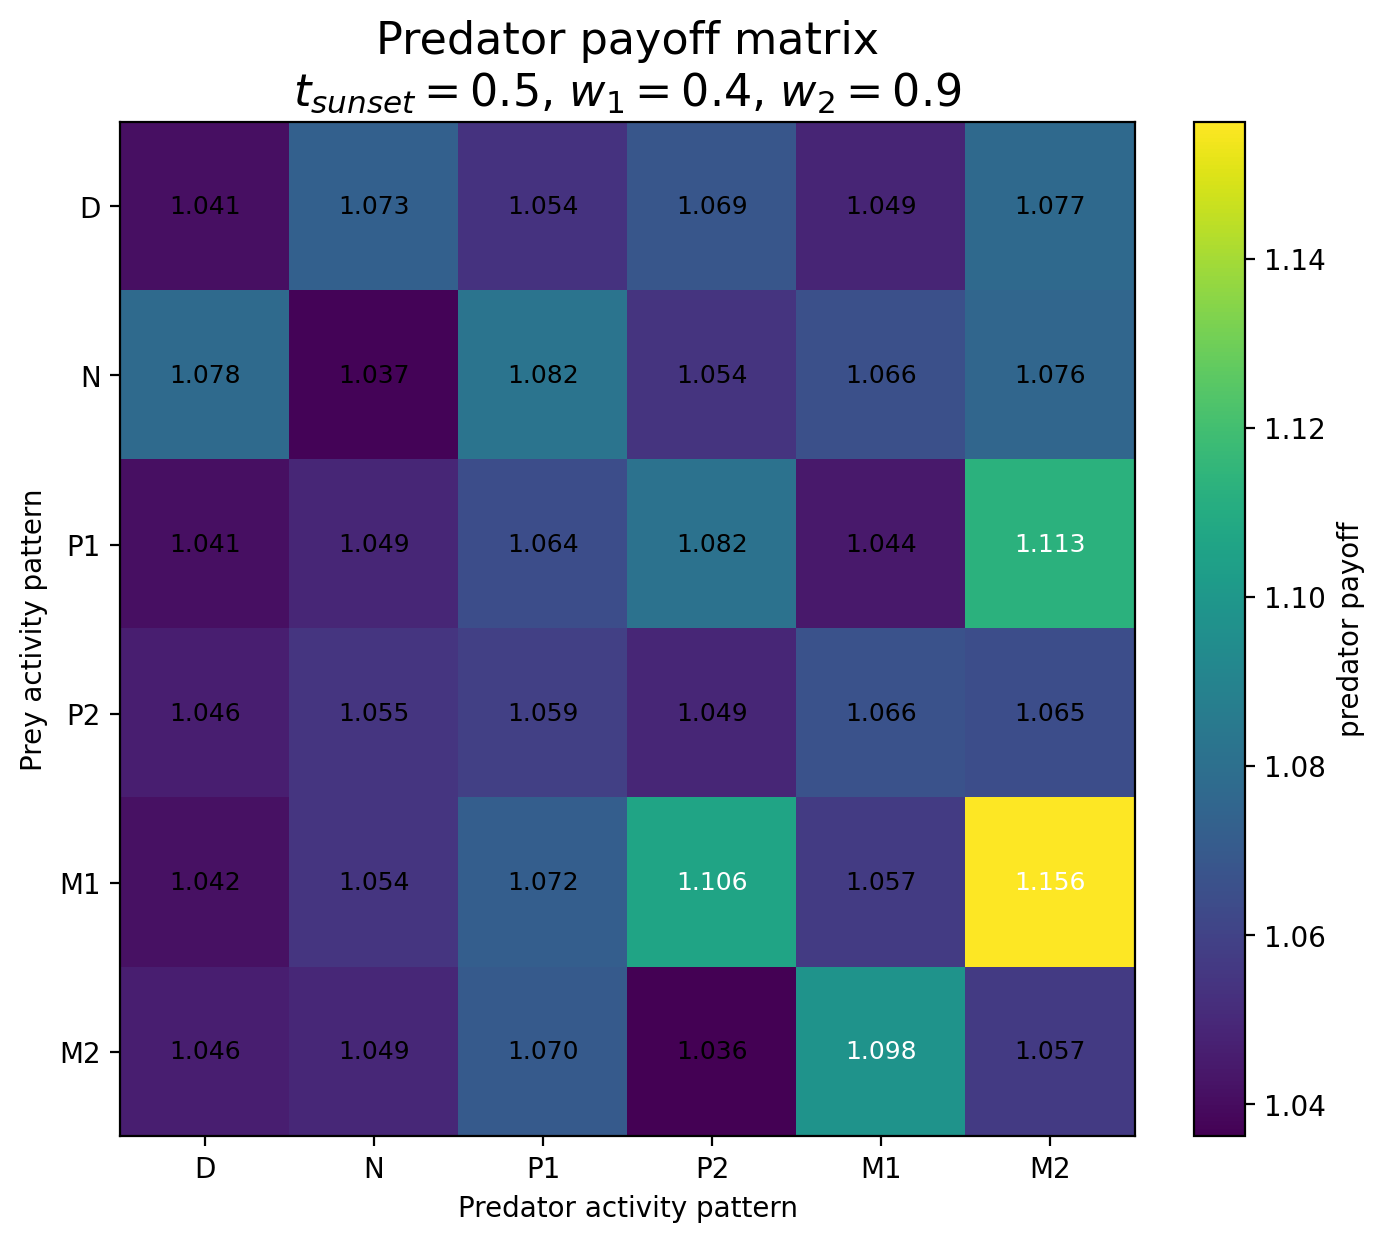

The data file committed next to this chart (first rows):
Prey / Predator, D, N, P1, P2, M1, M2
D, 1.041, 1.073, 1.054, 1.069, 1.049, 1.077
N, 1.078, 1.037, 1.082, 1.054, 1.066, 1.076
P1, 1.041, 1.049, 1.064, 1.082, 1.044, 1.113
P2, 1.046, 1.055, 1.059, 1.049, 1.066, 1.065
M1, 1.042, 1.054, 1.072, 1.106, 1.057, 1.156
M2, 1.046, 1.049, 1.07, 1.036, 1.098, 1.057
